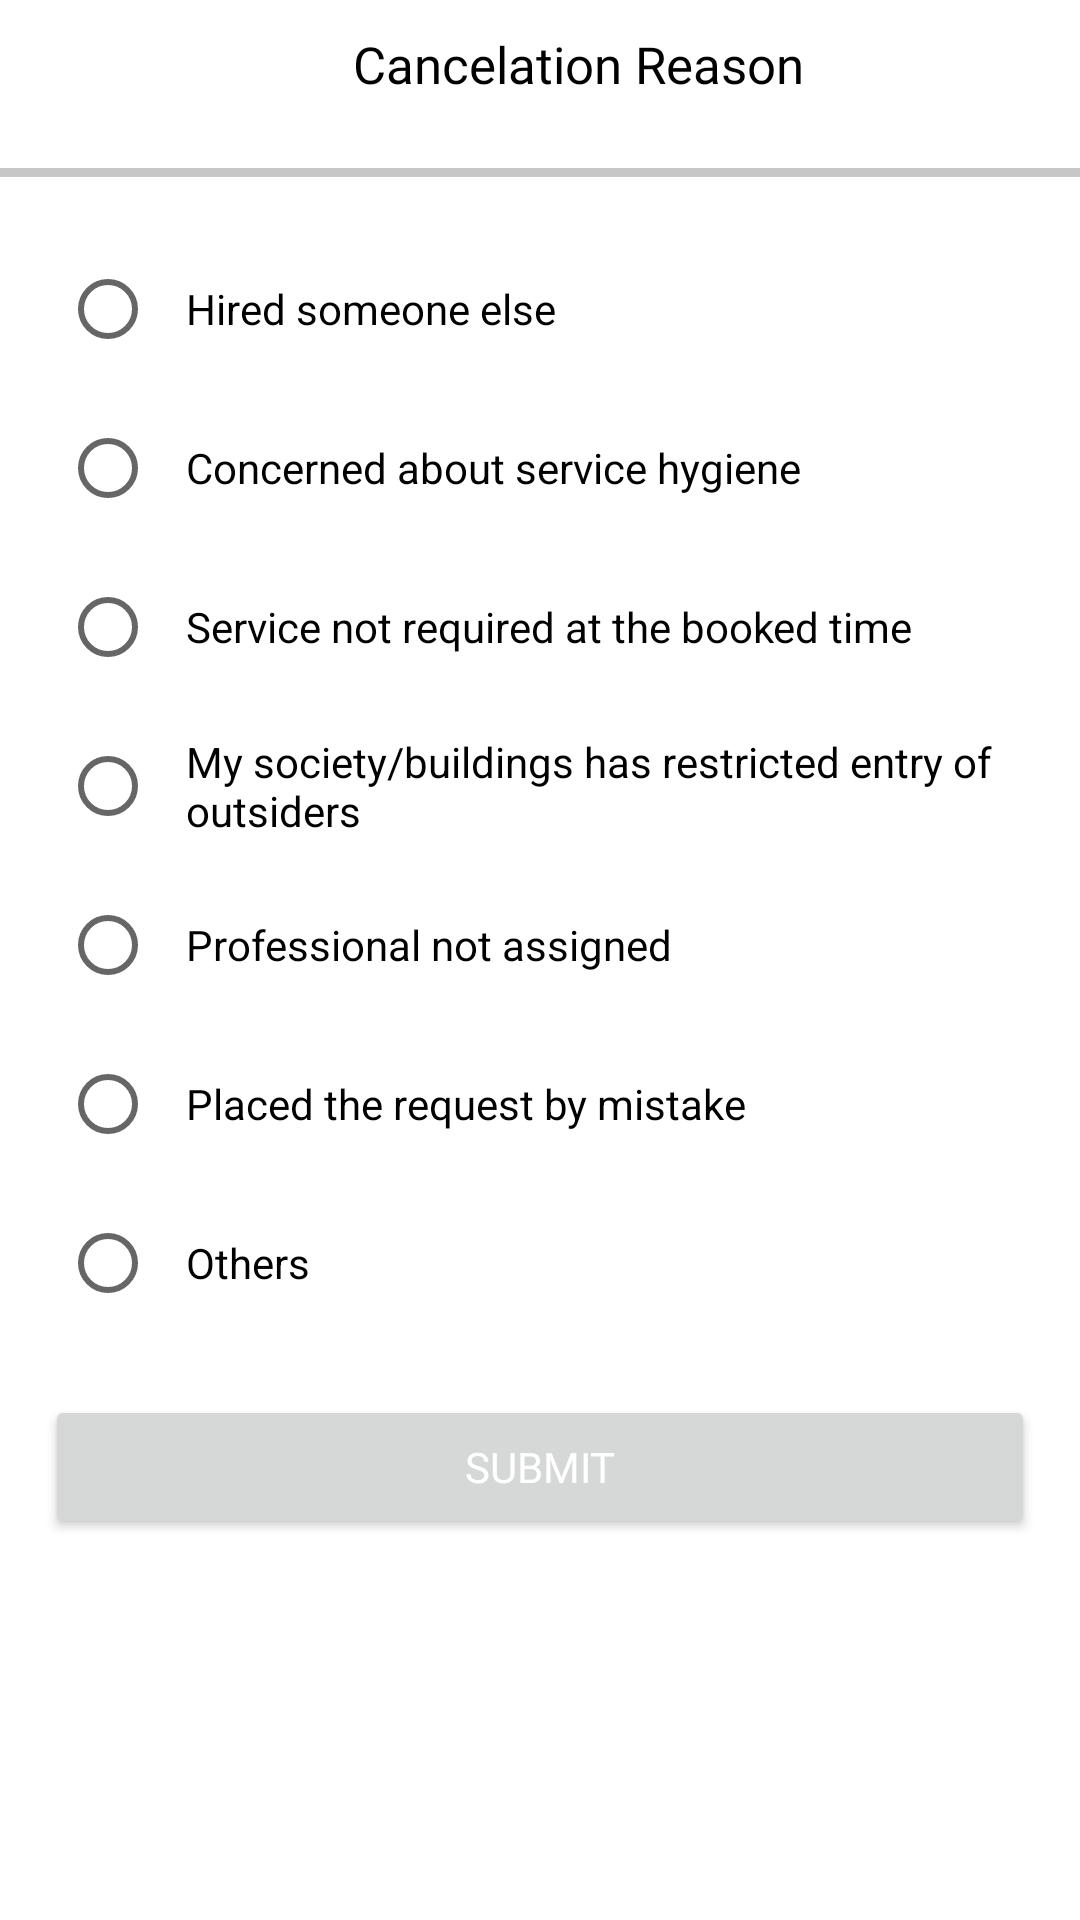

The Android layout XML behind this screen, and the referenced resources:
<!-- AndroidManifest.xml: application theme Theme.SecondWarrantyProvider -->
<!-- res/layout/activity_cancel.xml -->
<?xml version="1.0" encoding="utf-8"?>
<androidx.constraintlayout.widget.ConstraintLayout xmlns:android="http://schemas.android.com/apk/res/android"
    xmlns:app="http://schemas.android.com/apk/res-auto"
    xmlns:tools="http://schemas.android.com/tools"
    android:layout_width="match_parent"
    android:layout_height="match_parent"
    android:background="@color/white"
    tools:context=".DashBoardSection.CancelActivity">


    <LinearLayout
        android:id="@+id/linearLayout2"
        android:layout_width="match_parent"
        android:layout_height="?actionBarSize"
        android:weightSum="100"
        android:orientation="horizontal"
        app:layout_constraintTop_toTopOf="parent">

        <ImageView
            android:id="@+id/back_icon"
            android:layout_width="25dp"
            android:layout_height="25dp"
            android:layout_weight="10"
            android:layout_marginTop="10dp"
            android:src="@drawable/ic_arrow_back" />


        <TextView
            android:layout_width="0dp"
            android:layout_height="wrap_content"
            android:layout_weight="90"
            android:layout_marginTop="10dp"
            android:fontFamily="@font/open_sans_semibold"
            android:gravity="center"
            android:layout_marginEnd="30dp"
            android:text="Cancelation Reason"
            android:textColor="@color/black"
            android:textSize="17sp" />


    </LinearLayout>

    <View
        android:id="@+id/view"
        android:layout_width="match_parent"
        android:layout_height="3dp"
        android:alpha="0.4"
        android:background="@color/colorRemaining"
        app:layout_constraintTop_toBottomOf="@+id/linearLayout2"
        tools:layout_editor_absoluteX="16dp" />

    <LinearLayout
        android:id="@+id/linearLayout3"
        android:layout_width="match_parent"
        android:layout_height="wrap_content"
        android:orientation="vertical"
        app:layout_constraintTop_toBottomOf="@+id/view"
        tools:layout_editor_absoluteX="16dp">






















        <LinearLayout
            android:layout_width="match_parent"
            android:layout_height="wrap_content"
            android:orientation="vertical">

            <RadioGroup
                android:id="@+id/radio_grp"
                android:layout_width="match_parent"
                android:layout_height="wrap_content">

                <RadioButton
                    android:id="@+id/radio_btn1"
                    android:layout_width="wrap_content"
                    android:layout_height="wrap_content"
                    android:layout_marginLeft="20dp"
                    android:layout_marginTop="20dp"
                    android:paddingStart="10dp"
                    android:text="@string/hired" />

                <RadioButton
                    android:id="@+id/radio_btn2"
                    android:layout_width="wrap_content"
                    android:layout_height="wrap_content"
                    android:layout_marginLeft="20dp"
                    android:layout_marginTop="5dp"
                    android:paddingStart="10dp"
                    android:text="@string/service" />

                <RadioButton
                    android:id="@+id/radio_btn3"
                    android:layout_width="wrap_content"
                    android:layout_height="wrap_content"
                    android:layout_marginLeft="20dp"
                    android:layout_marginTop="5dp"
                    android:paddingStart="10dp"
                    android:text="@string/service_not" />

                <RadioButton
                    android:id="@+id/radio_btn4"
                    android:layout_width="wrap_content"
                    android:layout_height="wrap_content"
                    android:layout_marginLeft="20dp"
                    android:layout_marginTop="5dp"
                    android:paddingStart="10dp"
                    android:text="@string/society" />

                <RadioButton
                    android:id="@+id/radio_btn5"
                    android:layout_width="wrap_content"
                    android:layout_height="wrap_content"
                    android:layout_marginLeft="20dp"
                    android:layout_marginTop="5dp"
                    android:paddingStart="10dp"
                    android:text="@string/professional" />

                <RadioButton
                    android:id="@+id/radio_btn6"
                    android:layout_width="wrap_content"
                    android:layout_height="wrap_content"
                    android:layout_marginLeft="20dp"
                    android:layout_marginTop="5dp"
                    android:paddingStart="10dp"
                    android:text="@string/placed" />

                <RadioButton
                    android:id="@+id/radio_btn7"
                    android:layout_width="wrap_content"
                    android:layout_height="wrap_content"
                    android:layout_marginLeft="20dp"
                    android:layout_marginTop="5dp"
                    android:paddingStart="10dp"
                    android:text="@string/others" />


            </RadioGroup>

            <EditText
                android:id="@+id/others_reason_box"
                android:layout_width="match_parent"
                android:layout_height="100dp"
                android:layout_marginLeft="20dp"
                android:layout_marginTop="2dp"
                android:layout_marginRight="20dp"
                android:background="@color/gray_color"
                android:visibility="gone"
                android:gravity="start"
                android:hint="Enter Reason here..."
                android:paddingLeft="10dp"
                android:paddingTop="5dp"
                android:textColor="@color/black" />


        </LinearLayout>

        <Button
            android:id="@+id/btn_submit"
            android:layout_width="match_parent"
            android:layout_height="wrap_content"
            android:layout_gravity="center"
            android:layout_marginStart="15dp"
            android:layout_marginTop="20dp"
            android:layout_marginEnd="15dp"
            android:fontFamily="@font/open_sans"
            android:text="@string/submit"

            android:textColor="@color/white"
            app:layout_constraintBottom_toBottomOf="@+id/linearLayout3"
            tools:layout_editor_absoluteX="0dp" />

    </LinearLayout>


</androidx.constraintlayout.widget.ConstraintLayout>
<!-- resources referenced by this layout -->
<resources>
  <color name="black">#FF000000</color>
  <color name="colorRemaining">#757575</color>
  <color name="gray_color">#EEECEC</color>
  <color name="white">#FFFFFFFF</color>
  <string name="hired">Hired someone else</string>
  <string name="others">Others</string>
  <string name="placed">Placed the request by mistake</string>
  <string name="professional">Professional not assigned</string>
  <string name="service">Concerned about service hygiene</string>
  <string name="service_not">Service not required at the booked time</string>
  <string name="society">My society/buildings has restricted entry of\noutsiders</string>
  <string name="submit">Submit</string>
  <style name="Theme.SecondWarrantyProvider" parent="Theme.MaterialComponents.Light.NoActionBar">
          
          <item name="colorPrimary">@color/stroke_yellow</item>
          <item name="colorPrimaryVariant">@color/white</item>
          <item name="colorOnPrimary">@color/white</item>
          
          <item name="colorSecondary">@color/teal_200</item>
          <item name="colorSecondaryVariant">@color/teal_700</item>
          <item name="colorOnSecondary">@color/black</item>
          
          <item name="android:statusBarColor" tools:targetApi="l">?attr/colorPrimaryVariant</item>
          
      </style>
  <color name="stroke_yellow">#F4c444</color>
  <color name="teal_200">#FF03DAC5</color>
  <color name="teal_700">#FF018786</color>
</resources>
